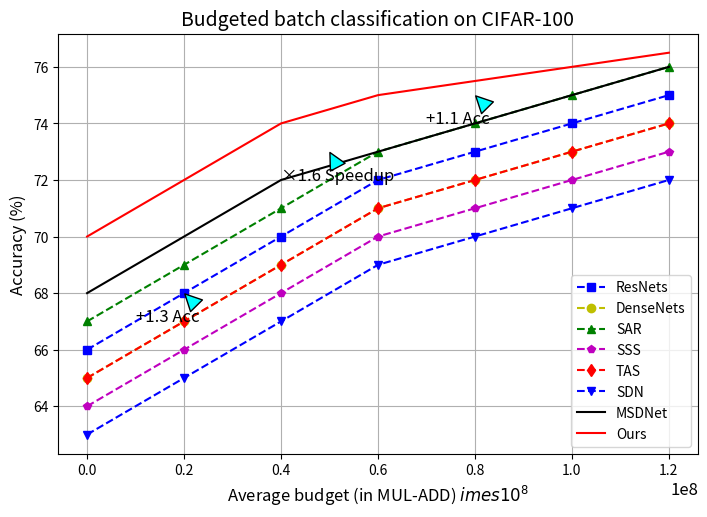

Reproduce this figure in Python.
import matplotlib.pyplot as plt
import numpy as np

# 设置全局字体大小
plt.rcParams.update({'font.size': 12})

# 模拟数据
budgets = np.array([0, 0.2, 0.4, 0.6, 0.8, 1.0, 1.2]) * 10**8
resnets_acc = np.array([66, 68, 70, 72, 73, 74, 75])
densenets_acc = np.array([65, 67, 69, 71, 72, 73, 74])
sar_acc = np.array([67, 69, 71, 73, 74, 75, 76])
sss_acc = np.array([64, 66, 68, 70, 71, 72, 73])
tas_acc = np.array([65, 67, 69, 71, 72, 73, 74])
sdn_acc = np.array([63, 65, 67, 69, 70, 71, 72])
msdnet_acc = np.array([68, 70, 72, 73, 74, 75, 76])
ours_acc = np.array([70, 72, 74, 75, 75.5, 76, 76.5])

# 绘制图表
plt.figure(figsize=(8, 6))  # 设置图像大小为8x6英寸
plt.plot(budgets, resnets_acc, 'bs--', label='ResNets')
plt.plot(budgets, densenets_acc, 'yo--', label='DenseNets')
plt.plot(budgets, sar_acc, 'g^--', label='SAR')
plt.plot(budgets, sss_acc, 'mp--', label='SSS')
plt.plot(budgets, tas_acc, 'rd--', label='TAS')
plt.plot(budgets, sdn_acc, 'bv--', label='SDN')
plt.plot(budgets, msdnet_acc, 'k-', label='MSDNet')
plt.plot(budgets, ours_acc, 'r-', label='Ours')

# 添加注释
plt.annotate('+1.3 Acc', xy=(0.2*10**8, 68), xytext=(0.1*10**8, 67),
             arrowprops=dict(facecolor='cyan', shrink=0.05))
plt.annotate('×1.6 Speedup', xy=(0.5*10**8, 73), xytext=(0.4*10**8, 72),
             arrowprops=dict(facecolor='cyan', shrink=0.05))
plt.annotate('+1.1 Acc', xy=(0.8*10**8, 75), xytext=(0.7*10**8, 74),
             arrowprops=dict(facecolor='cyan', shrink=0.05))

# 设置图表标题和标签
plt.title('Budgeted batch classification on CIFAR-100', fontsize=14)
plt.xlabel('Average budget (in MUL-ADD) $\times 10^8$', fontsize=12)
plt.ylabel('Accuracy (%)', fontsize=12)
plt.xticks(fontsize=10)
plt.yticks(fontsize=10)
plt.legend(fontsize=10, loc='best')  # 自动选择最佳位置

# 调整子图之间的间距
plt.subplots_adjust(left=0.1, right=0.9, top=0.9, bottom=0.2)

# 显示图表
plt.grid(True)
plt.show()
plt.savefig('./test.png')